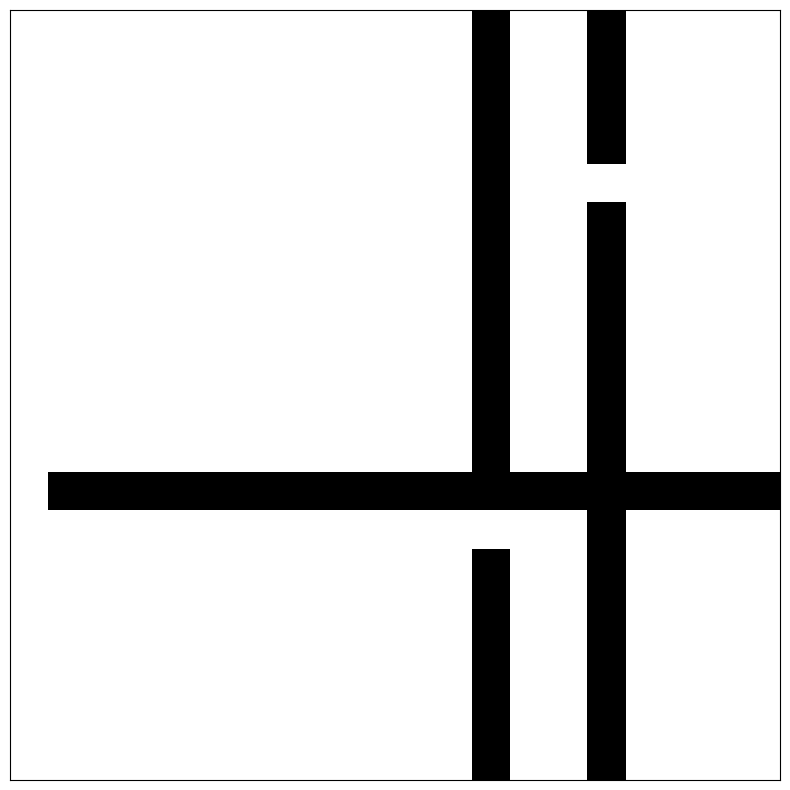

The script that saved this image:
import numpy as np
from random import randint, getrandbits
from PIL import Image
import matplotlib.pyplot as pyplot
from math import floor, ceil

gap_passages = []

class Chamber:
    def __init__(self, min_row, max_row, min_col, max_col):
        self.min_row = min_row
        self.max_row = max_row
        self.min_col = min_col
        self.max_col = max_col

def orientation(chamber):
    min_row = chamber.min_row
    max_row = chamber.max_row
    min_col = chamber.min_col
    max_col = chamber.max_col
    if (max_row - min_row) > (max_col - min_col):
        direcction = 'H'
    elif (max_row - min_row) < (max_col - min_col):
        direction = 'V'

    else:
        if bool(getrandbits(1)):
            direction = 'V'
        else:
            direction = 'H'
    return direction


def split(chamber, maze):
    direction = orientation(chamber)
    min_row = chamber.min_row
    max_row = chamber.max_row
    min_col = chamber.min_col
    max_col = chamber.max_col
    if direction == 'V':
        value = ex_rand(min_col, max_col)
        gap = in_rand(min_row, max_row)
    elif direction == 'H':
        value = ex_rand(min_row, max_row)
        gap = in_rand(min_row, max_row)
    draw_line(maze, direction, value, gap)
    return maze

def ex_rand(min, max):
    return randint(min + 1, max - 1)

def in_rand(min,max):
    return randint(min, max)

def draw_line(array, direction, value, gap):
    global gap_passages

    if direction == "H":
        array[value, :] = 1
        array[value, gap] = 0
    elif direction == "V":
        array[:, value] = 1
        array[gap, value] = 0
    return array

def derive_first_children(direction, value, size):
    first_children = []
    if direction == 'V':
        child_1 = Chamber(0, size, 0, value - 1)
        child_2 = Chamber(0, size, value + 1, size)
    elif direction == 'H':
        child_1 = Chamber(0, value - 1, 0, size)
        child_2 = Chamber(value + 1, size, 0, size)
    first_children.append(child_1)
    first_children.append(child_2)
    return first_children

def create_maze(size):
    # Create a starting blank chamber
    maze = np.zeros((size, size), dtype=bool)
    if bool(getrandbits(1)):
        direction = 'V'
    else:
        direction = 'H'
    value = ex_rand(floor(0.25 * size) , ceil(0.75 * size))
    gap = in_rand(0, size - 1)
    draw_line(maze, direction, value, gap)
    first_children = derive_first_children(direction, value, size)
    return maze, first_children

def draw_maze(maze):
    pyplot.figure(figsize=(10, 10))
    pyplot.imshow(maze, cmap=pyplot.cm.binary, interpolation='nearest')
    pyplot.xticks([]), pyplot.yticks([])
    pyplot.show()

maze, first_children = create_maze(20)
for i in first_children:
    maze = split(i, maze)

draw_maze(maze)
